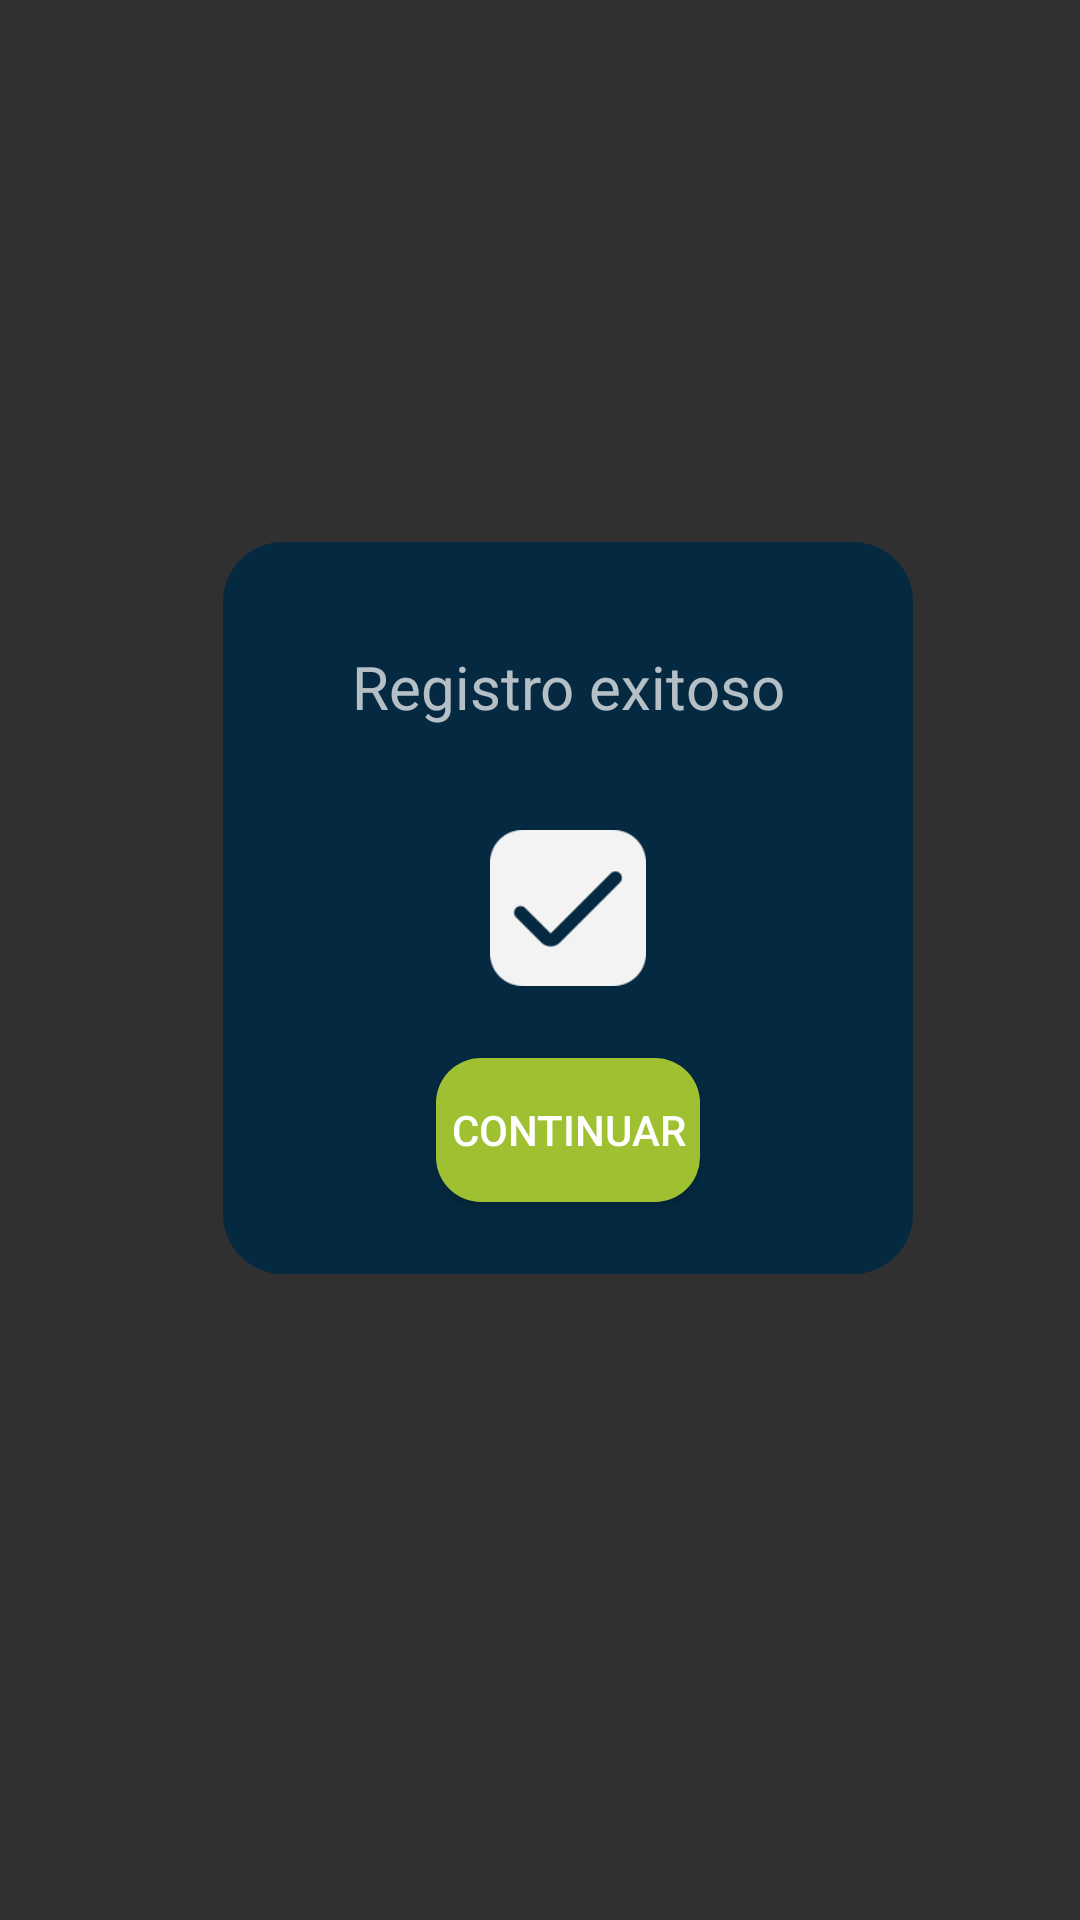

The Android layout XML behind this screen, and the referenced resources:
<!-- AndroidManifest.xml: application theme Theme.Design.NoActionBar -->
<!-- res/layout/cuadro_dialogo.xml -->
<?xml version="1.0" encoding="utf-8"?>
<androidx.constraintlayout.widget.ConstraintLayout xmlns:android="http://schemas.android.com/apk/res/android"
    xmlns:app="http://schemas.android.com/apk/res-auto"
    xmlns:tools="http://schemas.android.com/tools"
    android:layout_width="match_parent"
    android:layout_height="match_parent">


    <androidx.constraintlayout.widget.ConstraintLayout
        android:layout_width="230dp"
        android:layout_height="244dp"
        android:background="@drawable/borde_dialogo"
        app:layout_constraintBottom_toBottomOf="parent"
        app:layout_constraintEnd_toEndOf="parent"
        app:layout_constraintHorizontal_bias="0.571"
        app:layout_constraintStart_toStartOf="parent"
        app:layout_constraintTop_toTopOf="parent"
        app:layout_constraintVertical_bias="0.456">

        <ImageView
            android:id="@+id/imageView2"
            android:layout_width="52dp"
            android:layout_height="52dp"
            app:layout_constraintBottom_toBottomOf="parent"
            app:layout_constraintEnd_toEndOf="parent"
            app:layout_constraintStart_toStartOf="parent"
            app:layout_constraintTop_toTopOf="parent"
            app:srcCompat="@drawable/acept" />

        <Button
            android:id="@+id/btnmenu"
            android:layout_width="wrap_content"
            android:layout_height="wrap_content"
            android:background="@drawable/bordebtn"
            android:text="Continuar"
            app:layout_constraintBottom_toBottomOf="parent"
            app:layout_constraintEnd_toEndOf="parent"
            app:layout_constraintStart_toStartOf="parent"
            app:layout_constraintTop_toBottomOf="@+id/imageView2" />

        <TextView
            android:id="@+id/exitoso"
            android:layout_width="wrap_content"
            android:layout_height="wrap_content"
            android:text="Registro exitoso"
            android:textSize="20sp"
            app:layout_constraintBottom_toTopOf="@+id/imageView2"
            app:layout_constraintEnd_toEndOf="parent"
            app:layout_constraintStart_toStartOf="parent"
            app:layout_constraintTop_toTopOf="parent" />

    </androidx.constraintlayout.widget.ConstraintLayout>
</androidx.constraintlayout.widget.ConstraintLayout>
<!-- resources referenced by this layout -->
<resources>
  <!-- drawable acept: png bitmap (drawable, 2971 bytes) -->
  <!-- drawable borde_dialogo (drawable) -->
  <?xml version="1.0" encoding="utf-8"?>
  <shape xmlns:android="http://schemas.android.com/apk/res/android">
  
      <solid android:color="@color/purple"></solid>
      <corners android:radius="20dp"/>
  
  </shape>
  <!-- drawable bordebtn (drawable) -->
  <?xml version="1.0" encoding="utf-8"?>
  <shape xmlns:android="http://schemas.android.com/apk/res/android">
      <solid android:color="@color/boton"></solid>
      <corners android:radius="15dp"/>
  </shape>
  <color name="purple">#042940</color>
  <color name="boton">#9FC131</color>
</resources>
